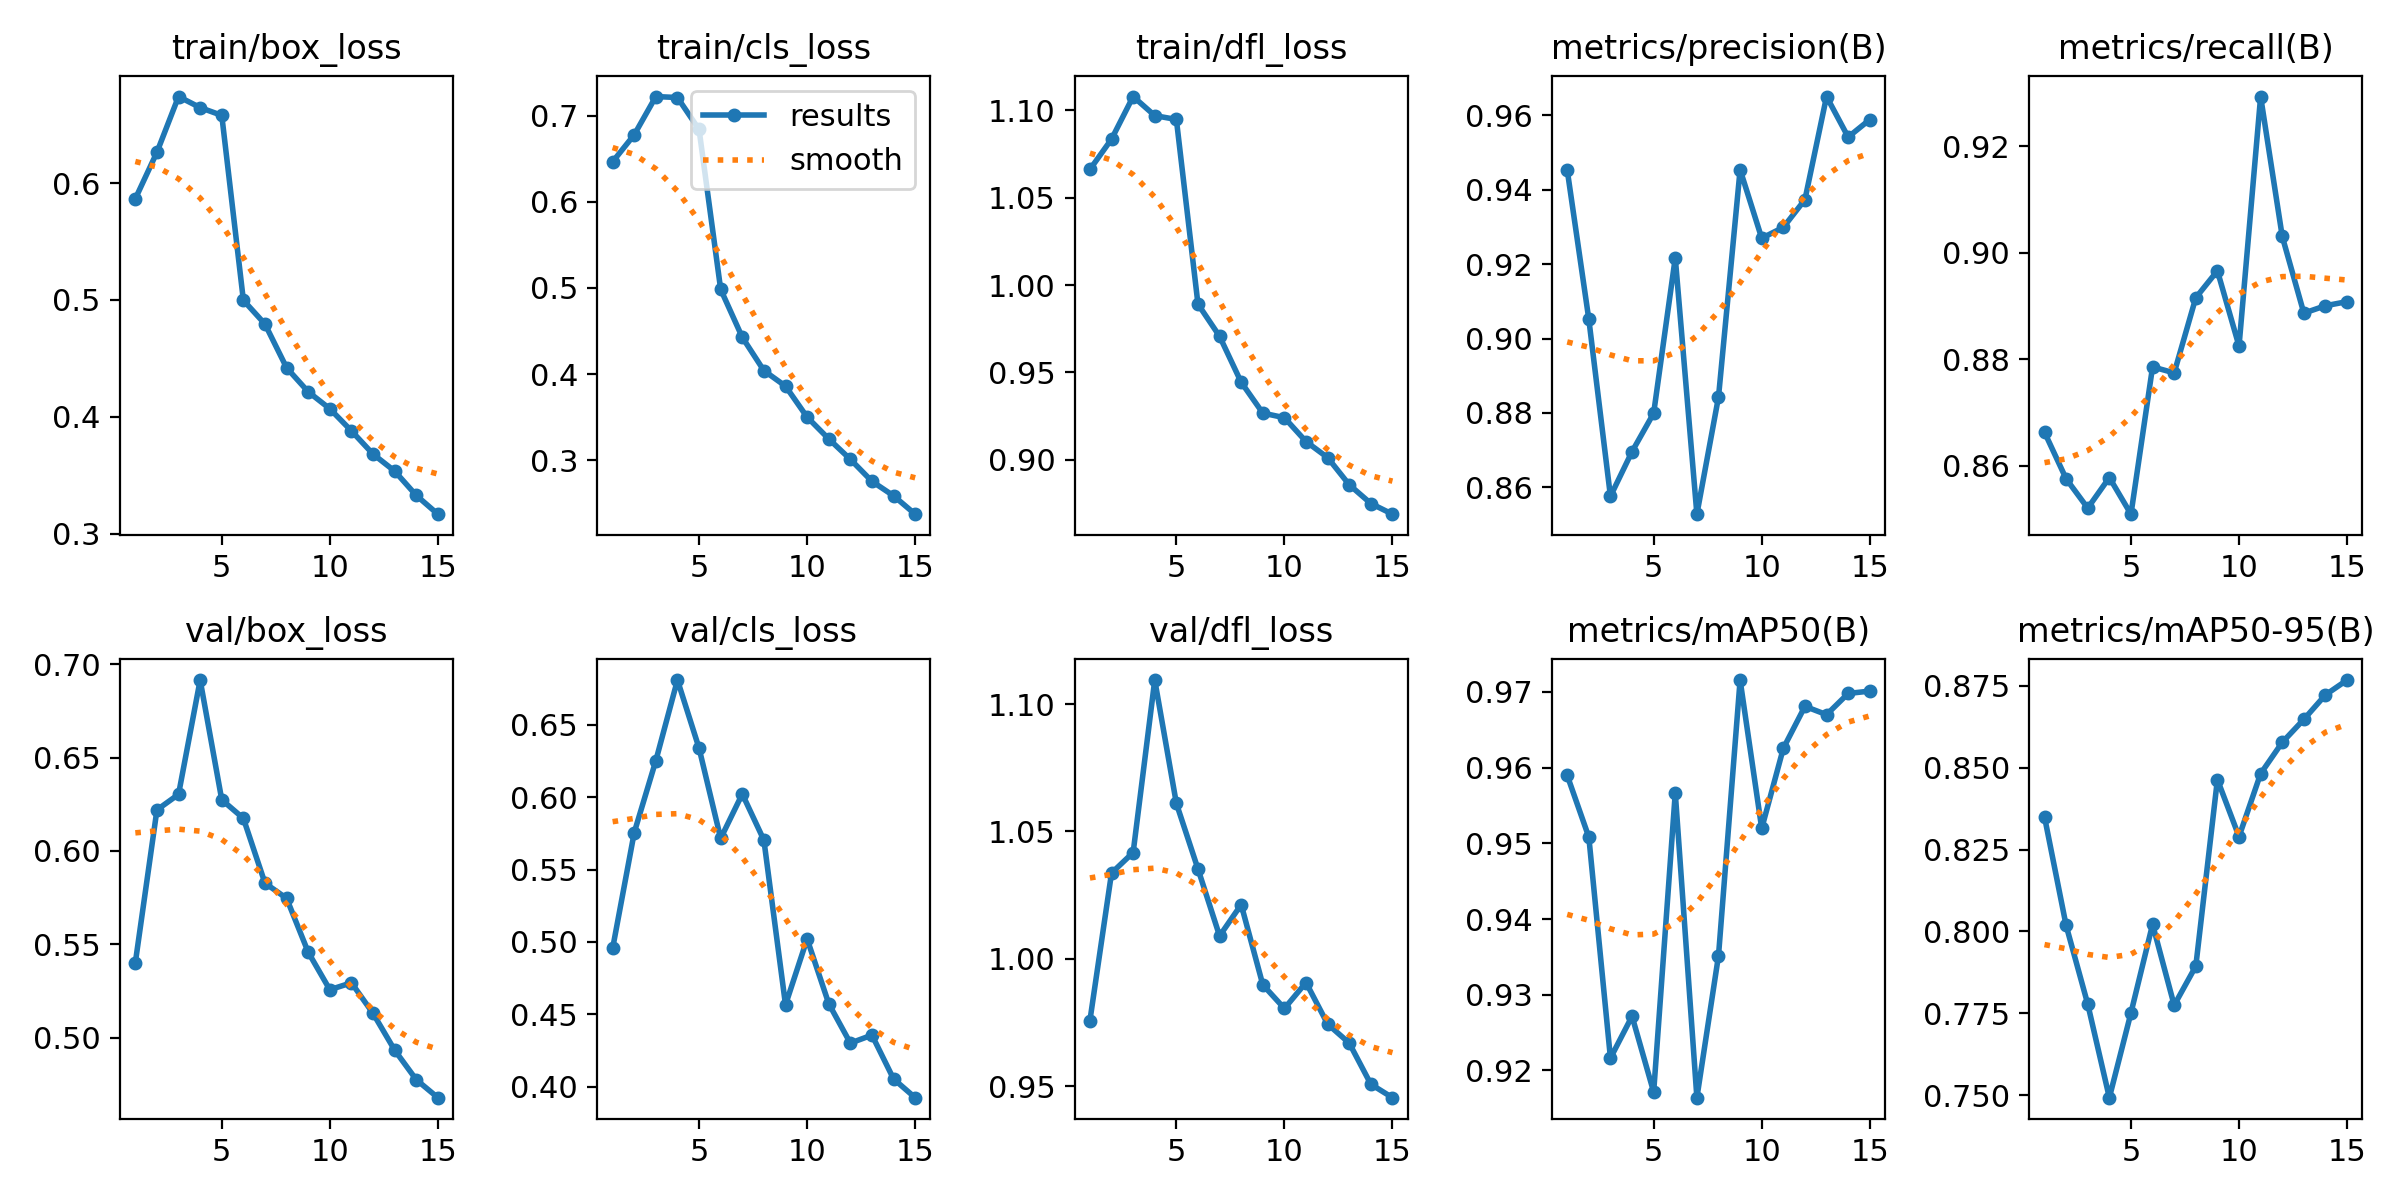

Source data for this figure (header and first rows):
epoch, time, train/box_loss, train/cls_loss, train/dfl_loss, metrics/precision(B), metrics/recall(B), metrics/mAP50(B), metrics/mAP50-95(B), val/box_loss, val/cls_loss, val/dfl_loss, lr/pg0, lr/pg1, lr/pg2
1, 950, 0.5867, 0.6465, 1.066, 0.9453, 0.8663, 0.959, 0.8349, 0.5401, 0.4955, 0.9757, 0.0004737, 0.0004737, 0.0004737
2, 1944, 0.6265, 0.6778, 1.084, 0.9052, 0.8575, 0.9508, 0.8018, 0.6219, 0.5756, 1.034, 0.0008873, 0.0008873, 0.0008873
3, 2959, 0.6742, 0.7222, 1.108, 0.8576, 0.852, 0.9216, 0.7778, 0.6303, 0.6253, 1.042, 0.001238, 0.001238, 0.001238
4, 3973, 0.6647, 0.721, 1.097, 0.8696, 0.8578, 0.9272, 0.7493, 0.6915, 0.681, 1.109, 0.001146, 0.001146, 0.001146
5, 4991, 0.6581, 0.684, 1.095, 0.8799, 0.8509, 0.9172, 0.7751, 0.6274, 0.6339, 1.061, 0.001052, 0.001052, 0.001052
6, 5992, 0.4997, 0.4984, 0.9891, 0.9217, 0.8785, 0.9567, 0.8022, 0.6174, 0.5715, 1.035, 0.0009574, 0.0009574, 0.0009574
7, 6991, 0.4794, 0.4428, 0.9707, 0.8528, 0.8774, 0.9164, 0.7775, 0.5827, 0.6022, 1.009, 0.0008631, 0.0008631, 0.0008631
8, 7990, 0.4419, 0.4041, 0.9443, 0.8843, 0.8915, 0.9352, 0.7894, 0.5746, 0.5703, 1.021, 0.0007688, 0.0007688, 0.0007688
9, 8992, 0.4214, 0.3861, 0.9267, 0.9454, 0.8966, 0.9716, 0.8463, 0.5458, 0.4565, 0.9898, 0.0006745, 0.0006745, 0.0006745
10, 9992, 0.4068, 0.3502, 0.9241, 0.927, 0.8824, 0.952, 0.8289, 0.5257, 0.502, 0.9805, 0.0005802, 0.0005802, 0.0005802
11, 10988, 0.3879, 0.3249, 0.9104, 0.9299, 0.9293, 0.9625, 0.8481, 0.5294, 0.4574, 0.9906, 0.0004859, 0.0004859, 0.0004859
12, 11990, 0.368, 0.3012, 0.9012, 0.9373, 0.903, 0.9681, 0.8577, 0.513, 0.4301, 0.9743, 0.0003915, 0.0003915, 0.0003915
13, 12994, 0.3534, 0.2757, 0.8857, 0.965, 0.8886, 0.967, 0.8647, 0.4933, 0.4356, 0.9669, 0.0002972, 0.0002972, 0.0002972
14, 13994, 0.3327, 0.2589, 0.8749, 0.9541, 0.89, 0.9698, 0.8722, 0.4775, 0.4053, 0.9507, 0.0002029, 0.0002029, 0.0002029
15, 14995, 0.3166, 0.2375, 0.8688, 0.9588, 0.8908, 0.9701, 0.8767, 0.4678, 0.3924, 0.9454, 0.0001086, 0.0001086, 0.0001086
